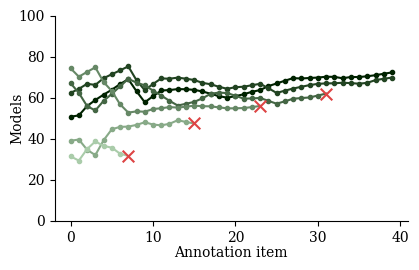

Python code for this plot: (Note: this script raises an exception after producing the figure.)
# %%

data = {
    "A": [
        55, 65, 75, 85,  10, 95, 70, 60,  50, 50, 70, 80, 100, 100, 80, 80, 60, 70, 95, 90,
    ],
    "B": [
        62, 68, 79, 88,  15, 97, 73, 63,  57, 42, 77, 83, 10, 93, 87, 82, 70, 65, 90, 85,
    ],
    "C": [
        62, 45, 78, 90,  55, 43, 23, 67,  89, 62, 34, 56, 20, 90, 70, -90,
    ],
    "D": [
        70, 81, 40, 20,  50, 60, 60, 60, 50, 40, 50, -60,
    ],
    "E": [
        40, 20, 70, 50,  63, 44, 60, -40,
    ],
    "F": [
        30, 50, 30, -30,
    ],
}

COLORS = [
    "#020",
    "#242",
    "#464",
    "#686",
    "#8A8",
    "#ACA",
]
MODEL_COLOR = {model: COLORS[i] for i, model in enumerate(data.keys())}

import matplotlib.pyplot as plt
import statistics
import numpy as np

data_new = {}
for model, values in data.items():
    values_new = []
    for x_i, x in enumerate(values):
        values_new.append(abs(x) + np.random.normal(0, 3) + np.random.normal(0, 1) * (x_i / len(values)) * 10)
        values_new.append(x + np.random.normal(0, 3) + np.random.normal(0, 1) * (x_i / len(values)) * 10)
        
    data_new[model] = values_new

data = data_new


plt.rcParams["font.family"] = "serif"
plt.figure(figsize=(4, 2.5))

for model, model_values in data.items():
    plt.plot(
        [
            statistics.mean(model_values[: i + 1])
            for i, v in enumerate(model_values)
            if v >= 0
        ],
        marker=".",
        color=MODEL_COLOR[model],
        markersize=6,
    )
    if any(x < 0 for x in model_values):

        plt.plot(
            [len(model_values)-2, len(model_values) - 1],
            [statistics.mean([abs(x) for x in model_values[:-1]]),
             statistics.mean([abs(x) for x in model_values])
            ],
            marker=None,
            color=MODEL_COLOR[model],
        )

        plt.scatter(
            [len(model_values) - 1],
            [statistics.mean([abs(x) for x in model_values])],
            marker="x",
            color="#D44",
            s=70,
            zorder=100,
        )

plt.ylabel("Models", labelpad=-4)
plt.xlabel("Annotation item", labelpad=1)
plt.ylim(0, 100)
plt.gca().spines[["top", "right"]].set_visible(False)
plt.tight_layout(pad=0)
plt.savefig("/home/vilda/Downloads/mock_successive_rejects.svg")
plt.show()

# %%

import random
import matplotlib.pyplot as plt
import numpy as np
import statistics

plt.rcParams["font.family"] = "serif"
plt.figure(figsize=(4, 2))

MODELS = {
    "A": 75,
    "B": 72,
    "C": 65,
    "D": 60,
    "E": 55,
    "F": 40,
}

ITEMS = np.random.normal(0, 15, 400).tolist()
EPSILON = 0.4

data = {
    model: [
        np.random.normal(MODELS[model], 20)
        for _ in range(5)
    ] for model in MODELS.keys()
}

# TODO: 5 points at the beginning
for model in MODELS.keys():
    plt.plot(
        list(range(5)),
        [statistics.mean(data[model][:i+1]) for i in range(5)],
        marker=".",
        color=MODEL_COLOR[model],
        markersize=7,
    )


# simulare epsilon-greedy
for i in range(5, 200):
    if random.random() > EPSILON:
        # sort models by performance
        models = sorted(list(MODELS.keys()), key=lambda m: np.mean(data[m]), reverse=True)[:3]
    else:
        models = list(MODELS.keys())

    model = random.choice(models)
    item = ITEMS[len(data[model])]
    performance = MODELS[model] + item + np.random.normal(0, 20)
    data[model].append(performance)

    # value continues from previous one
    for _model in MODELS.keys():
        if model == _model:
            continue
        last_value = statistics.mean(data[_model])
        plt.plot(
            [i-1, i],
            [last_value, last_value],
            color=MODEL_COLOR[_model],
        )
    plt.plot(
        [i-1, i],
        [
            statistics.mean(data[model][:-1]),
            statistics.mean(data[model]),
        ],
        color=MODEL_COLOR[model],
    )
    plt.scatter(
        [i],
        [statistics.mean(data[model])],
        marker=".",
        color=MODEL_COLOR[model],
        s=50,
    )


plt.ylabel("Models", labelpad=-4)
plt.xlabel("Annotation progression", labelpad=1)
plt.ylim(0, 100)
plt.gca().spines[["top", "right"]].set_visible(False)
plt.tight_layout(pad=0)
plt.savefig("/home/vilda/Downloads/mock_epsilon_greedy.svg")
plt.show()
